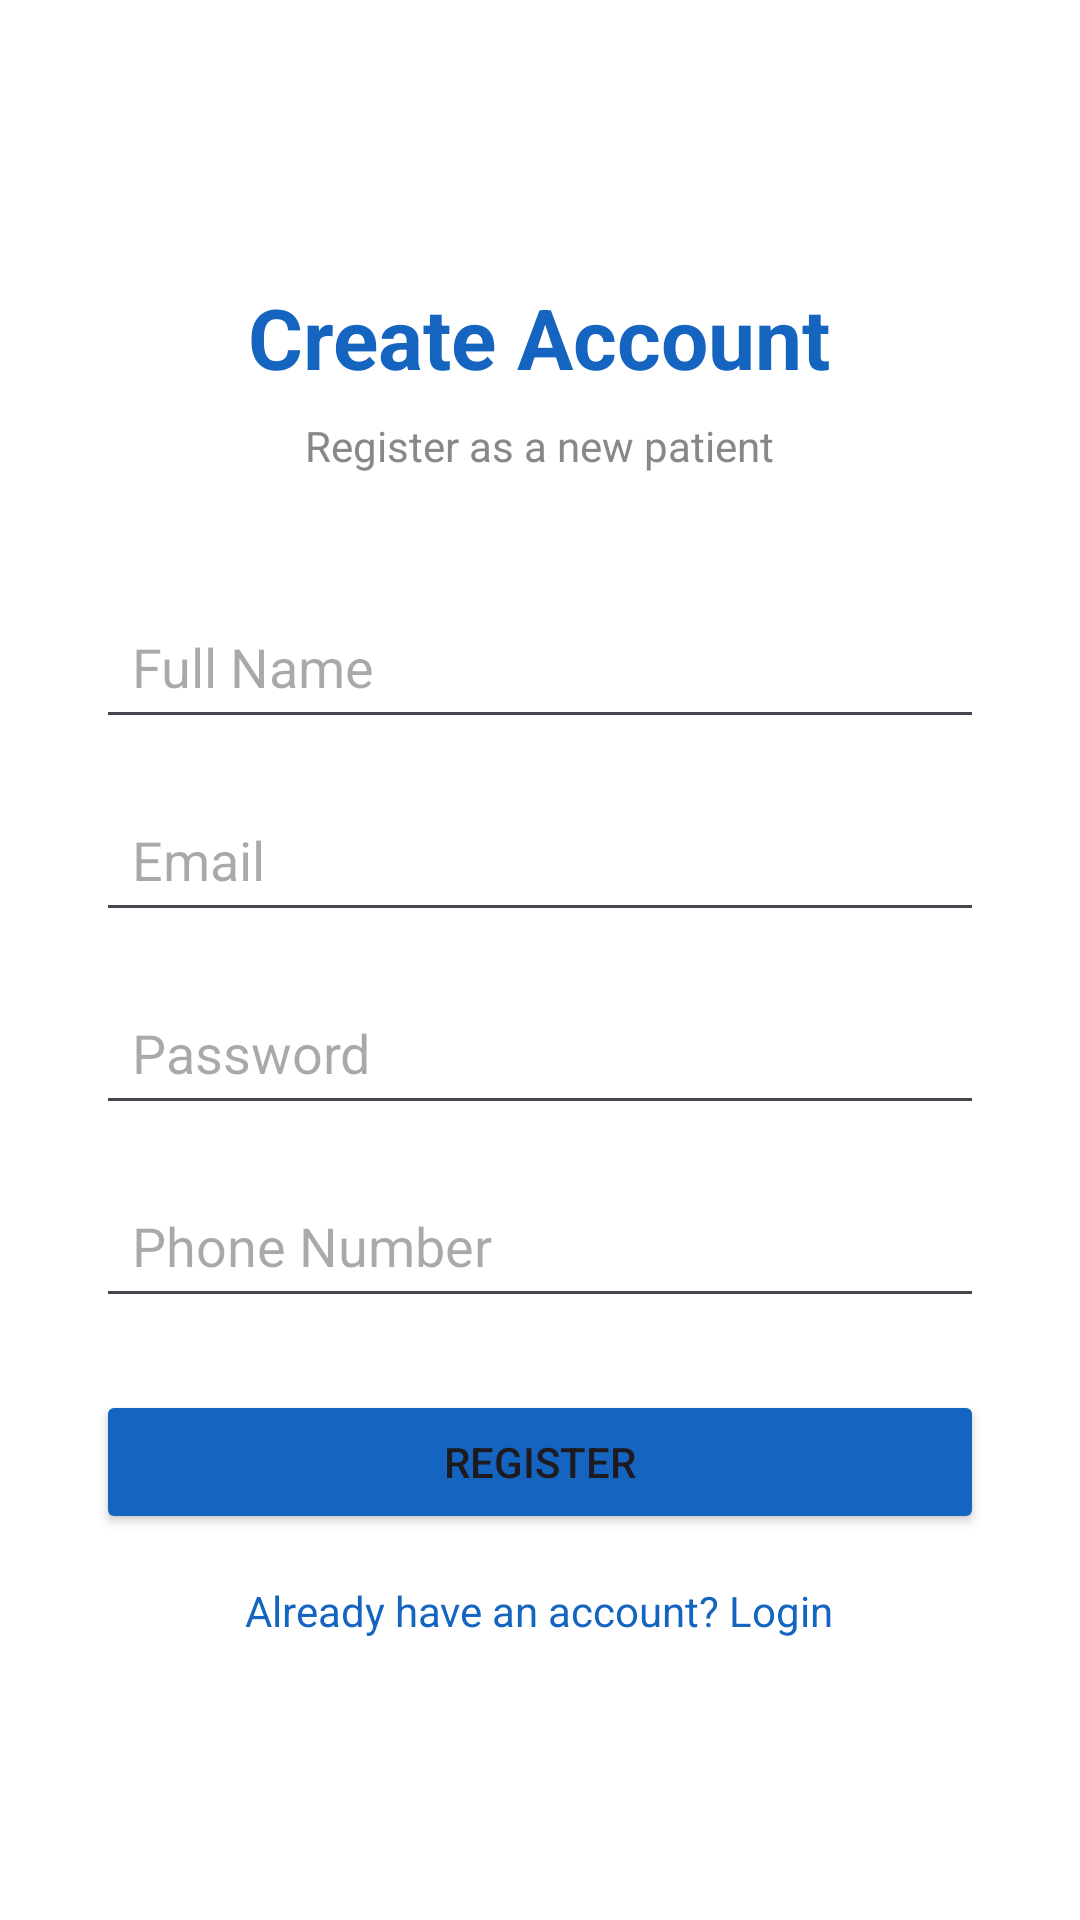

Layout XML and referenced resources for this Android screen:
<!-- AndroidManifest.xml: application theme Theme.RCTEducationApp -->
<!-- res/layout/activity_register.xml -->
<?xml version="1.0" encoding="utf-8"?>
<LinearLayout
    xmlns:android="http://schemas.android.com/apk/res/android"
    android:layout_width="match_parent"
    android:layout_height="match_parent"
    android:orientation="vertical"
    android:gravity="center"
    android:padding="32dp"
    android:background="#FFFFFF">

    <TextView
        android:text="@string/create_account"
        android:textSize="28sp"
        android:textStyle="bold"
        android:textColor="#1565C0"
        android:layout_marginBottom="8dp"
        android:layout_width="wrap_content"
        android:layout_height="wrap_content"/>

    <TextView
        android:text="@string/register_subtitle"
        android:textSize="14sp"
        android:textColor="#888888"
        android:layout_marginBottom="40dp"
        android:layout_width="wrap_content"
        android:layout_height="wrap_content"/>

    <EditText
        android:id="@+id/etName"
        android:hint="@string/full_name"
        android:inputType="textPersonName"
        android:layout_width="match_parent"
        android:layout_height="wrap_content"
        android:layout_marginBottom="16dp"
        android:padding="12dp"/>

    <EditText
        android:id="@+id/etEmail"
        android:hint="@string/email"
        android:inputType="textEmailAddress"
        android:layout_width="match_parent"
        android:layout_height="wrap_content"
        android:layout_marginBottom="16dp"
        android:padding="12dp"/>

    <EditText
        android:id="@+id/etPassword"
        android:hint="@string/password"
        android:inputType="textPassword"
        android:layout_width="match_parent"
        android:layout_height="wrap_content"
        android:layout_marginBottom="16dp"
        android:padding="12dp"/>

    <EditText
        android:id="@+id/etPhone"
        android:hint="@string/phone"
        android:inputType="phone"
        android:layout_width="match_parent"
        android:layout_height="wrap_content"
        android:layout_marginBottom="24dp"
        android:padding="12dp"/>

    <Button
        android:id="@+id/btnRegister"
        android:text="@string/register"
        android:layout_width="match_parent"
        android:layout_height="wrap_content"
        android:backgroundTint="#1565C0"
        android:layout_marginBottom="16dp"/>

    <TextView
        android:id="@+id/tvLogin"
        android:text="@string/already_account"
        android:textColor="#1565C0"
        android:layout_width="wrap_content"
        android:layout_height="wrap_content"/>

</LinearLayout>
<!-- resources referenced by this layout -->
<resources>
  <string name="already_account">Already have an account? Login</string>
  <string name="create_account">Create Account</string>
  <string name="email">Email</string>
  <string name="full_name">Full Name</string>
  <string name="password">Password</string>
  <string name="phone">Phone Number</string>
  <string name="register">Register</string>
  <string name="register_subtitle">Register as a new patient</string>
  <style name="Theme.RCTEducationApp" parent="Base.Theme.RCTEducationApp" />
  <style name="Base.Theme.RCTEducationApp" parent="Theme.Material3.DayNight.NoActionBar">
          
          
      </style>
</resources>
